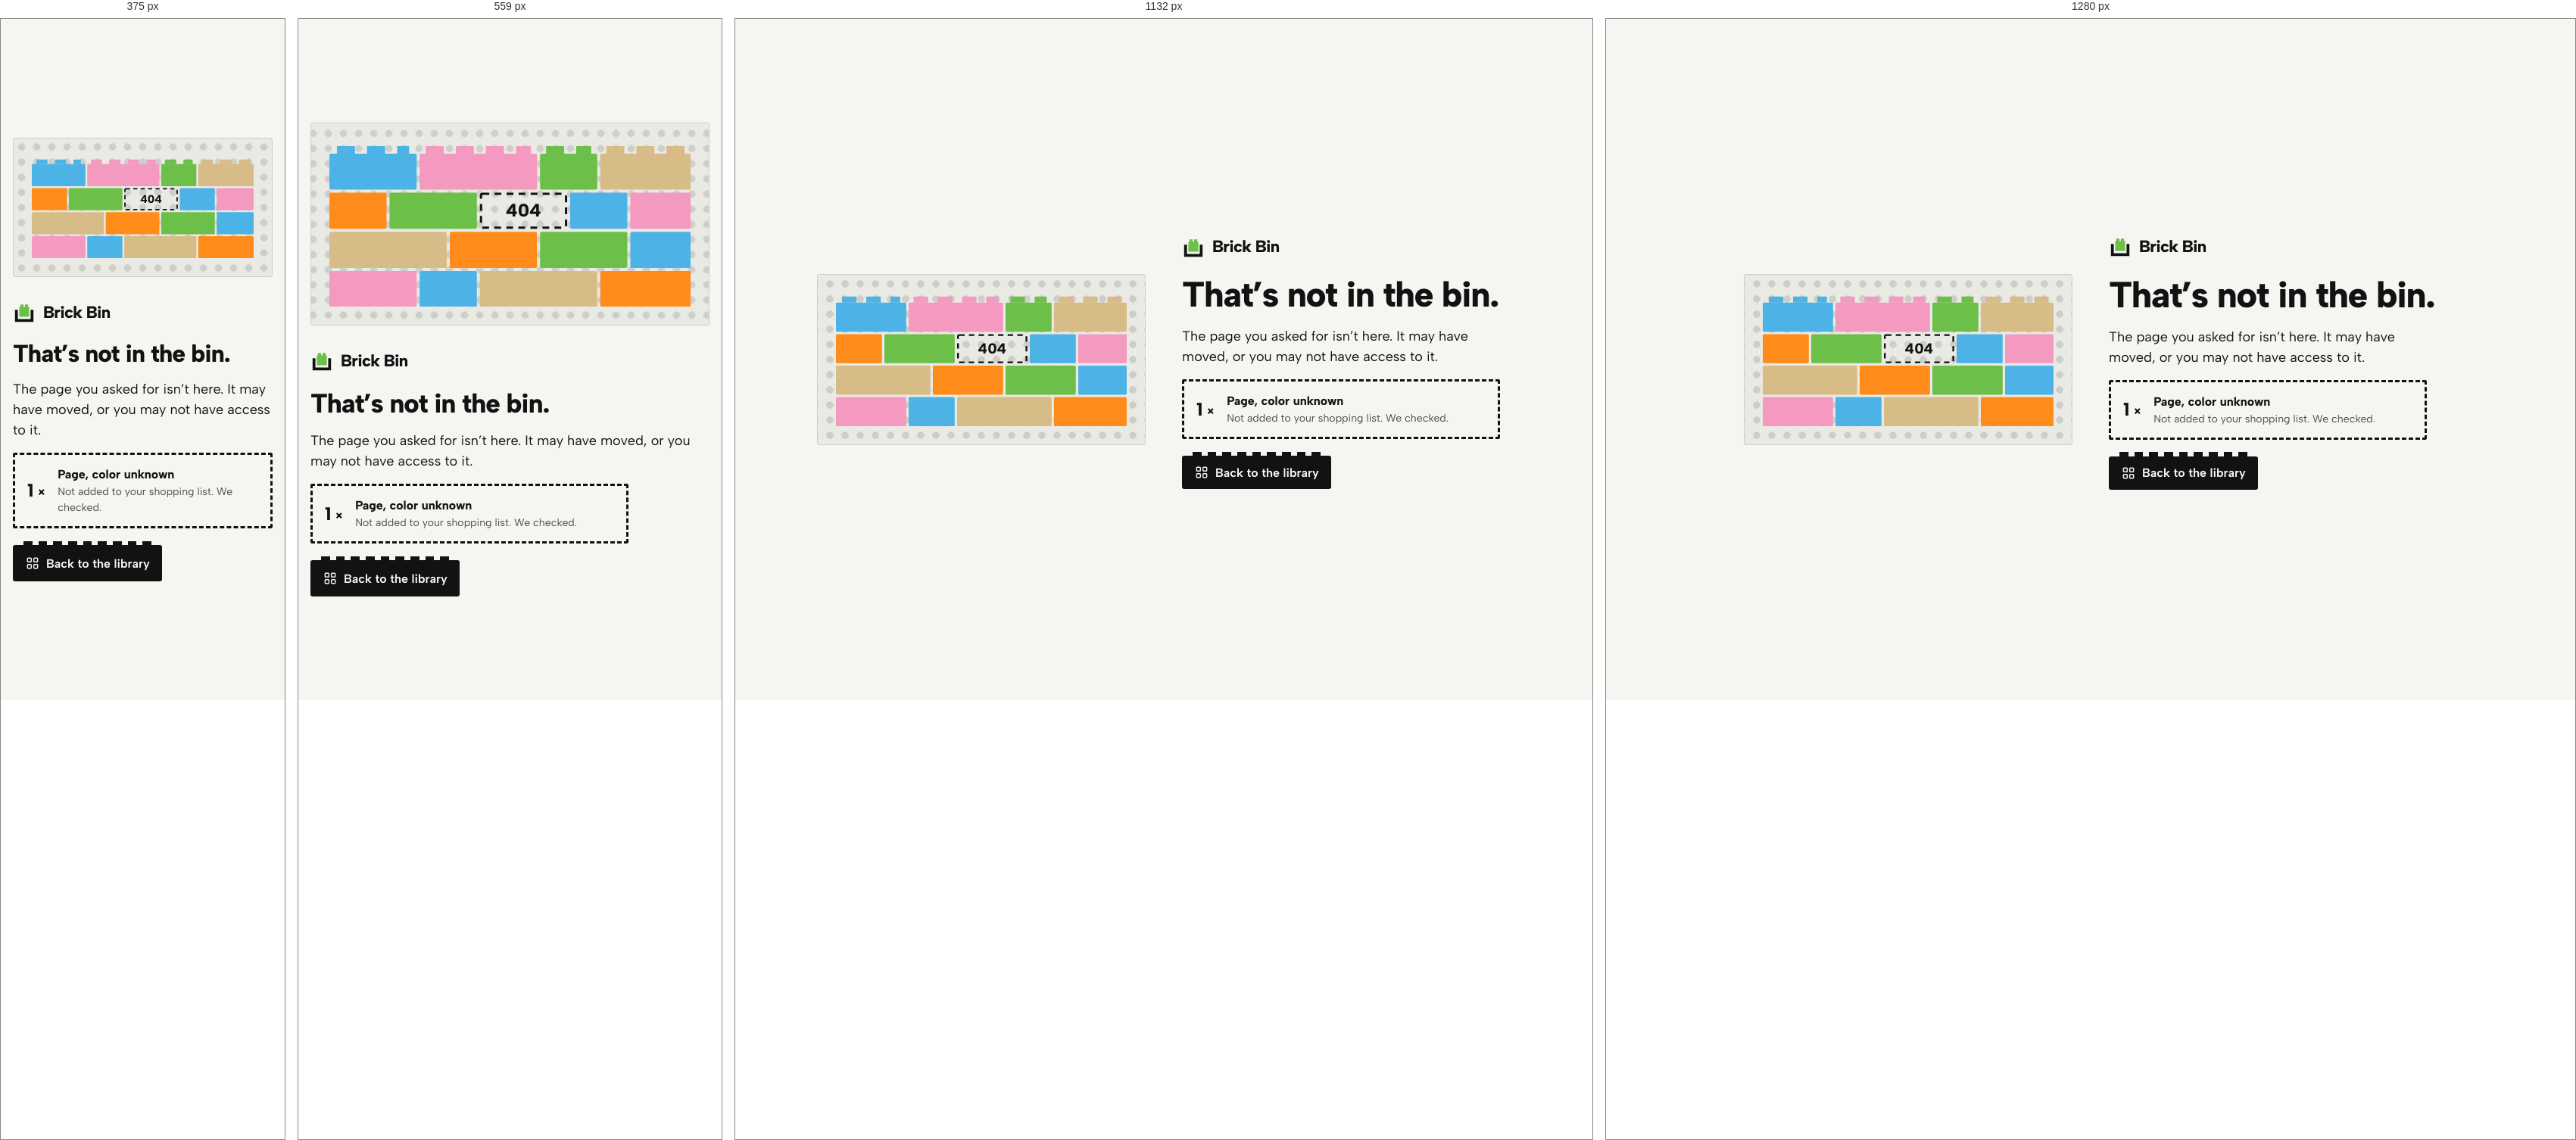
Rendered at 375 px, 559 px, 1132 px and 1280 px, left to right.

<!-- file: not-found.html -->
<!doctype html>
<html lang="en">
<head>
<meta charset="utf-8">
<meta name="viewport" content="width=device-width, initial-scale=1, viewport-fit=cover">
<title>Not found · Brick Bin</title>
<link rel="icon" href="assets/svg/favicon.svg" type="image/svg+xml">
<link rel="preload" href="assets/fonts/AlbertSans-Variable.woff2" as="font" type="font/woff2" crossorigin>
<link rel="stylesheet" href="assets/css/app.css">
<script src="assets/js/theme.js"></script>
</head>
<body>
<main class="lost" id="main">
    <div class="lost__art baseplate"><svg viewBox="0 0 480 220" role="img" aria-label="A wall of colored bricks with one brick missing, its place marked by a dashed outline">
  <g fill="#4db3e6"><rect x="0" y="16" width="116" height="48" rx="2"/><path d="M10 16V6h24v10zM50 16V6h24v10zM90 16V6h16v10z"/></g>
  <g fill="#f49ac1"><rect x="120" y="16" width="156" height="48" rx="2"/><path d="M128 16V6h24v10zM168 16V6h24v10zM208 16V6h24v10zM248 16V6h20v10z"/></g>
  <g fill="#6cc04a"><rect x="280" y="16" width="76" height="48" rx="2"/><path d="M288 16V6h24v10zM328 16V6h20v10z"/></g>
  <g fill="#d8bc88"><rect x="360" y="16" width="120" height="48" rx="2"/><path d="M368 16V6h24v10zM408 16V6h24v10zM448 16V6h24v10z"/></g>
  <rect fill="#ff8c1a" x="0" y="68" width="76" height="48" rx="2"/><rect fill="#6cc04a" x="80" y="68" width="116" height="48" rx="2"/>
  <rect x="201.5" y="69.5" width="113" height="45" rx="2" fill="none" stroke="currentColor" stroke-width="3" stroke-dasharray="9 7"/>
  <text x="258" y="100" text-anchor="middle" font-family="Albert Sans, sans-serif" font-weight="800" font-size="24" fill="currentColor">404</text>
  <rect fill="#4db3e6" x="320" y="68" width="76" height="48" rx="2"/><rect fill="#f49ac1" x="400" y="68" width="80" height="48" rx="2"/>
  <rect fill="#d8bc88" x="0" y="120" width="156" height="48" rx="2"/><rect fill="#ff8c1a" x="160" y="120" width="116" height="48" rx="2"/><rect fill="#6cc04a" x="280" y="120" width="116" height="48" rx="2"/><rect fill="#4db3e6" x="400" y="120" width="80" height="48" rx="2"/>
  <rect fill="#f49ac1" x="0" y="172" width="116" height="48" rx="2"/><rect fill="#4db3e6" x="120" y="172" width="76" height="48" rx="2"/><rect fill="#d8bc88" x="200" y="172" width="156" height="48" rx="2"/><rect fill="#ff8c1a" x="360" y="172" width="120" height="48" rx="2"/>
</svg></div>
    <div class="lost__text">
      <a class="logo" href="library.html" aria-label="Brick Bin, home"><svg viewBox="0 0 32 32" aria-hidden="true"><path class="mark-brick" d="M10.5 5.5H15V9h2V5.5h4.5V9H23v14H9V9h1.5z"/><path class="mark-bin" d="M3 13h4v13h18V13h4v17H3z"/></svg><span>Brick Bin</span></a>
      <h1>That’s not in the bin.</h1>
      <p style="font-size:var(--fs-lead)">The page you asked for isn’t here. It may have moved, or you may not have access to it.</p>
      <div class="partsline" role="note"><b class="qty">1 <small>×</small></b><p><b>Page, color unknown</b><span class="small muted">Not added to your shopping list. We checked.</span></p></div>
      <a class="btn btn--primary studs" href="library.html"><svg class="i " viewBox="0 0 24 24" aria-hidden="true"><rect x="4" y="4" width="6" height="6" rx="1"/><rect x="14" y="4" width="6" height="6" rx="1"/><rect x="4" y="14" width="6" height="6" rx="1"/><rect x="14" y="14" width="6" height="6" rx="1"/></svg>Back to the library</a>
    </div>
  </main>
</body>
</html>


/* @media block from assets/css/app.css */
@media (min-width: 768px) {
  :root {
    --gutter: 24px;
  }
}

/* @media block from assets/css/app.css */
@media (min-width: 1024px) {
  :root {
    --gutter: 32px;
    --fs-h1: 2rem;
    --ctl: 44px;
  }
}

/* @media block from assets/css/app.css */
@media (min-width: 768px) {
  .topbar,
  .tabbar {
    display: none;
  }
  .app {
    display: grid;
    grid-template-columns: var(--rail) minmax(0, 1fr);
  }
  .main {
    padding-top: var(--s5);
    padding-bottom: var(--s8);
  }
  .side {
    display: flex;
    flex-direction: column;
    gap: var(--s2);
    position: sticky;
    top: 0;
    height: 100vh;
    height: 100dvh;
    overflow-y: auto;
    padding: var(--s4) var(--s2);
    background: var(--surface);
  }
  /* 768 to 1023: a rail. Icons over short labels. */
  .side .logo {
    justify-content: center;
  }
  .side .logo span,
  .side__home,
  .side__label,
  .side__who div,
  .side .theme,
  .side__credit,
  .side .btn span {
    display: none;
  }
  .side .btn {
    padding: 0;
    justify-content: center;
  }
  .nav a {
    flex-direction: column;
    gap: 2px;
    padding: 8px 2px;
    font-size: var(--fs-small);
    text-align: center;
    min-height: 60px;
    justify-content: center;
  }
  .nav a .b1 {
    display: none;
  }
  .nav a .nav__long {
    display: none;
  }
  .side__foot {
    align-items: center;
  }
  .side__who {
    justify-content: center;
  }
  .side__out span {
    display: none;
  }
}

/* @media block from assets/css/app.css */
@media (min-width: 1024px) {
  .app {
    grid-template-columns: var(--side) minmax(0, 1fr);
  }
  .side {
    padding: var(--s5) var(--s4) var(--s4);
    gap: var(--s3);
  }
  .side .logo {
    justify-content: flex-start;
  }
  .side .logo span,
  .side .btn span,
  .side__out span,
  .nav a .nav__long {
    display: inline;
  }
  .side__home,
  .side__label,
  .side__credit,
  .side__who div {
    display: block;
  }
  .side .theme {
    display: inline-flex;
  }
  .side .btn {
    padding: 0 16px;
  }
  .nav a {
    flex-direction: row;
    gap: 12px;
    padding: 0 12px;
    font-size: var(--fs-body);
    text-align: left;
    min-height: 44px;
    justify-content: flex-start;
  }
  .nav a .nav__short {
    display: none;
  }
  .nav a .b1 {
    display: inline-block;
  }
  .side__foot {
    align-items: stretch;
  }
  .side__who {
    justify-content: flex-start;
  }
}

/* @media block from assets/css/app.css */
@media (min-width: 768px) {
  .head {
    --pitch: 48px;
    --stud-h: 13px;
    --stud-inset: 24px;
    padding: 24px 32px 28px;
    margin-bottom: var(--s5);
  }
}

/* @media block from assets/css/app.css */
@media (min-width: 1024px) {
  .head {
    grid-template-columns: minmax(0, 1fr) auto;
    align-items: end;
  }
  .head__actions {
    justify-content: flex-end;
  }
}

/* @media block from assets/css/app.css */
@media (min-width: 1024px) {
  .btn--sm {
    min-height: 36px;
  }
}

/* @media block from assets/css/app.css */
@media (min-width: 640px) {
  .form__row--2 {
    grid-template-columns: 1fr 1fr;
  }
  .form__row--4 {
    grid-template-columns: repeat(4, 1fr);
  }
  .form__row--3 {
    grid-template-columns: 1fr 1fr auto;
    align-items: end;
  }
}

/* @media block from assets/css/app.css */
@media (max-width: 639px) {
  .form__row--4 {
    grid-template-columns: 1fr 1fr;
  }
}

/* @media block from assets/css/app.css */
@media (max-width: 479px) {
  /* two across on phones: "Disassembled" and a three-digit count must both fit */
  .sorter {
    grid-template-columns: repeat(2, minmax(0, 1fr));
  }
}

/* @media block from assets/css/app.css */
@media (min-width: 768px) {
  .sorter {
    gap: 14px 8px;
  }
  .sorter__b {
    font-size: 0.9375rem;
    padding: 0 12px;
    gap: 8px;
  }
}

/* @media block from assets/css/app.css */
@media (min-width: 1240px) {
  .sorter {
    grid-template-columns: repeat(6, minmax(0, 1fr));
  }
}

/* @media block from assets/css/app.css */
@media (min-width: 1024px) {
  .toolbar .grow {
    flex: 1 1 200px;
  }
  .toolbar .grow ~ .toolbar__sort {
    flex: 0 0 auto;
  }
}

/* @media block from assets/css/app.css */
@media (min-width: 768px) {
  .sets {
    grid-template-columns: repeat(auto-fill, minmax(196px, 1fr));
    gap: var(--s4);
    background: none;
    border: 0;
  }
  .set,
  .set + .set {
    grid-template-columns: 1fr;
    align-content: start;
    padding: 8px 8px 12px;
    background: var(--paper);
    border: 1px solid var(--line);
    border-radius: var(--r);
    transition: transform var(--t-med) var(--ease);
  }
  .set:hover {
    background: var(--paper);
    border-color: var(--edge);
    transform: translateY(-3px);
  }
  .set__body {
    padding: 0 4px;
  }
}

/* @media block from assets/css/app.css */
@media (min-width: 1024px) {
  .lib {
    grid-template-columns: 220px minmax(0, 1fr);
    gap: var(--s6);
    align-items: start;
  }
  .facets {
    display: block;
  }
  .only-narrow {
    display: none !important;
  }
}

/* @media block from assets/css/app.css */
@media (max-width: 1023px) {
  .only-wide {
    display: none !important;
  }
}

/* @media block from assets/css/app.css */
@media (max-width: 767px) {
  .only-tablet-up {
    display: none !important;
  }
}

/* @media block from assets/css/app.css */
@media (min-width: 768px) {
  .only-phone {
    display: none !important;
  }
}

/* @media block from assets/css/app.css */
@media (min-width: 768px) {
  .copy__head {
    grid-template-columns: auto minmax(0, 1fr) auto;
  }
  .copy__head > .st-menu,
  .copy__head > .st {
    grid-column: auto;
    justify-self: end;
  }
  .copy__head .menu {
    left: auto;
    right: 0;
  }
}

/* @media block from assets/css/app.css */
@media (min-width: 768px) {
  .about {
    grid-template-columns: minmax(220px, 300px) minmax(0, 1fr);
    gap: var(--s5);
    align-items: start;
  }
  .copy .kv {
    grid-template-columns: repeat(3, minmax(0, 1fr)) minmax(max-content, 1fr);
    gap: 0 var(--s5);
  }
  .copy .kv dt,
  .copy .kv dd {
    border: 0 !important;
    padding: 0;
  }
  .copy .kv dt {
    grid-row: 1;
    padding-bottom: 4px;
  }
  .copy .kv dd {
    grid-row: 2;
  }
}

/* @media block from assets/css/app.css */
@media (min-width: 768px) {
  .scrim {
    align-items: center;
    justify-items: center;
    padding: var(--s5);
  }
  .dialog {
    max-width: 600px;
    border-radius: var(--r);
    max-height: calc(100vh - 48px);
  }
  .dialog--sm {
    max-width: 440px;
  }
  .dialog__foot {
    display: flex;
    justify-content: flex-end;
    padding-bottom: var(--s3);
  }
  .dialog__foot .btn--primary,
  .dialog__foot .btn--danger {
    order: 0;
  }
  .dialog--menu {
    display: none;
  }
}

/* @media block from assets/css/app.css */
@media (max-width: 767px) {
  .menu--desk {
    display: none;
  }
}

/* @media block from assets/css/app.css */
@media (min-width: 768px) {
  .toasts {
    left: auto;
    right: var(--s5);
    bottom: var(--s5);
    width: 400px;
  }
}

/* @media block from assets/css/app.css */
@media (min-width: 768px) {
  .kpis {
    grid-auto-flow: column;
    grid-auto-columns: 1fr;
  }
  .kpis > div + div {
    border-top: 0;
    border-left: 1px solid var(--line);
  }
}

/* @media block from assets/css/app.css */
@media (min-width: 1024px) {
  .grid2 {
    grid-template-columns: 1fr 1fr;
    gap: var(--s5);
  }
  .grid2--rail {
    grid-template-columns: minmax(0, 1fr) 380px;
  }
  .grid2--nav {
    grid-template-columns: 240px minmax(0, 1fr);
  }
}

/* @media block from assets/css/app.css */
@media (min-width: 768px) {
  .line--act {
    grid-template-columns: 64px minmax(0, 1fr) auto auto;
  }
  .line--act .line__actions {
    grid-column: auto;
    order: 4;
  }
  .line--act .line__actions .btn--danger-text {
    margin-left: 4px;
  }
}

/* @media block from assets/css/app.css */
@media (min-width: 768px) {
  .tripbar {
    position: sticky;
    bottom: 0;
    margin-top: var(--s4);
    border: 1px solid var(--line);
    border-radius: var(--r);
  }
}

/* @media block from assets/css/app.css */
@media (min-width: 1024px) {
  .filters {
    grid-template-columns: repeat(5, minmax(0, 1fr)) auto;
    align-items: end;
  }
}

/* @media block from assets/css/app.css */
@media (min-width: 768px) {
  .actionbar {
    position: static;
    margin: var(--s5) 0 0;
    padding: 0;
    background: none;
    border: 0;
  }
  .actionbar .btn--primary {
    flex: none;
  }
}

/* @media block from assets/css/app.css */
@media (min-width: 1024px) {
  .subnav a[data-desk-current] {
    background: var(--surface-2);
  }
  .subnav a[data-desk-current] b {
    font-weight: 800;
  }
}

/* @media block from assets/css/app.css */
@media (min-width: 1024px) {
  .subnav .i:last-child {
    display: none;
  }
  .subnav a {
    min-height: 52px;
  }
}

/* @media block from assets/css/app.css */
@media (min-width: 900px) {
  .gate {
    grid-template-rows: none;
    grid-template-columns: minmax(0, 1.05fr) minmax(0, 1fr);
  }
  .gate__art {
    padding: 48px 48px 0;
    align-content: space-between;
  }
  .gate__art h2,
  .gate__art p {
    display: block;
  }
  .gate__art p {
    max-width: 30em;
    font-size: var(--fs-lead);
  }
  .gate__form {
    align-content: center;
    padding: 48px;
  }
}

/* @media block from assets/css/app.css */
@media (min-width: 900px) {
  .lost {
    grid-template-columns: 1fr 1fr;
    gap: var(--s7);
  }
}